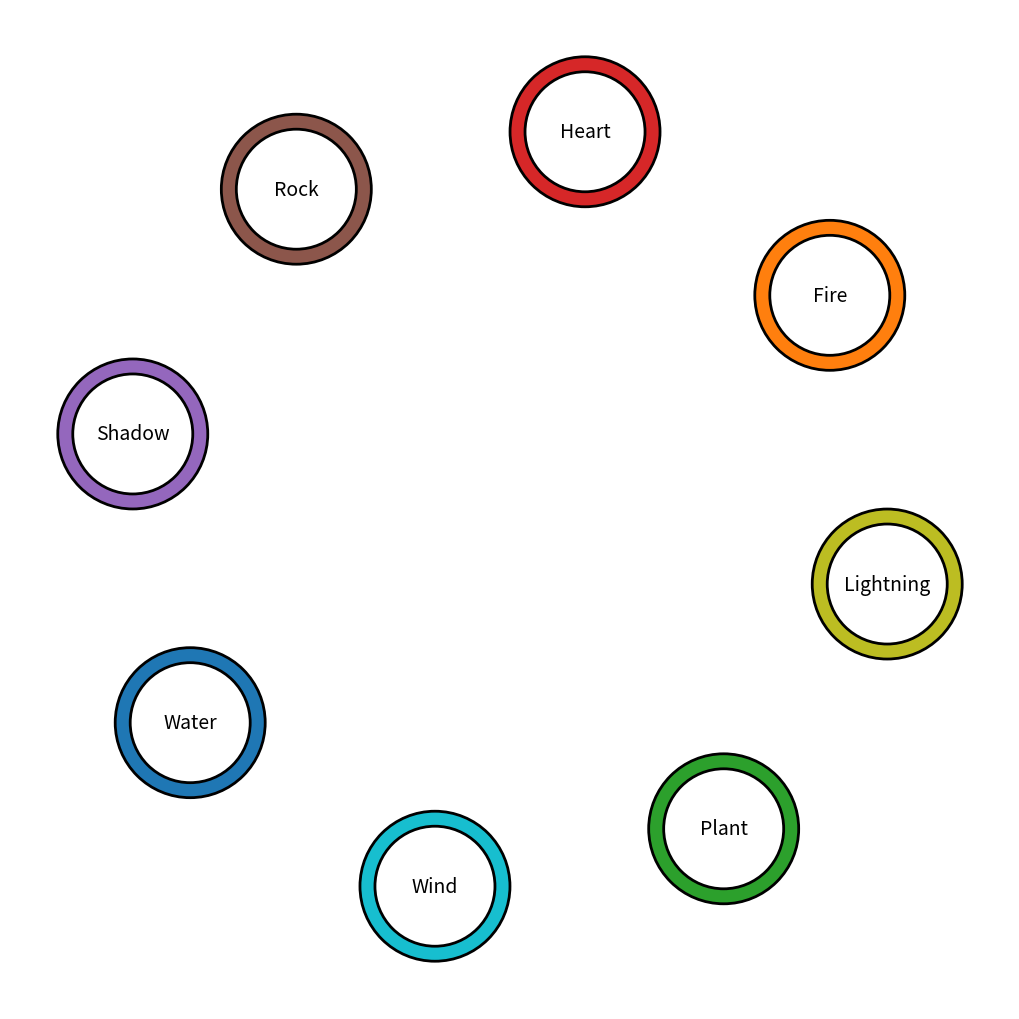

The script that saved this image:
#!/usr/bin/env python3

import math
import matplotlib.patches as mpatches
import matplotlib.pyplot as plt


TYPES = (
    {"name": "Heart", "color": "C3"},
    {"name": "Fire", "color": "C1"},
    {"name": "Lightning", "color": "C8"},
    {"name": "Plant", "color": "C2"},
    {"name": "Wind", "color": "C9"},
    {"name": "Water", "color": "C0"},
    {"name": "Shadow", "color": "C4"},
    {"name": "Rock", "color": "C5"},
)


RSCALE = 1.3


def main():
    plt.figure(figsize=(10, 10))
    plt.subplots_adjust(left=0, right=1, top=1, bottom=0)
    plt.axis("off")
    plt.xlim([-1, 1])
    plt.ylim([-1,1])

    for i, t in enumerate(TYPES):
        theta = 2*math.pi*(i + 0.25)/len(TYPES)
        x = math.sin(theta)/RSCALE
        y = math.cos(theta)/RSCALE

        circle = mpatches.Circle(
            (x, y),
            0.15,
            facecolor=t["color"],
            edgecolor="black",
            linewidth=2,
        )
        plt.gca().add_artist(circle)

        circle = mpatches.Circle(
            (x, y),
            0.12,
            facecolor="white",
            edgecolor="black",
            linewidth=2,
        )
        plt.gca().add_artist(circle)

        plt.text(
            x=x,
            y=y,
            s=t["name"],
            fontsize=14,
            horizontalalignment="center",
            verticalalignment="center",
        )

    return plt.show()


if __name__ == "__main__":
    main()
